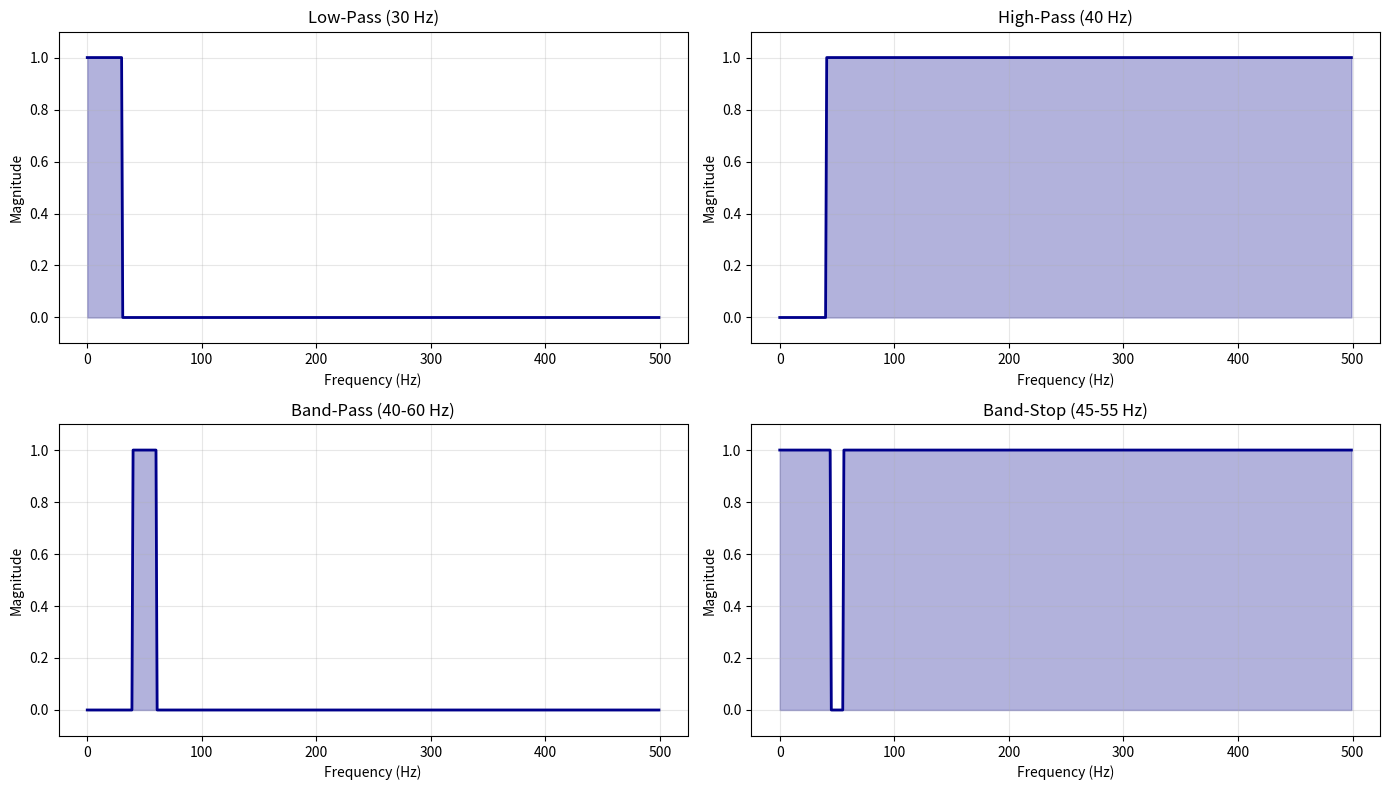

Python code for this plot: (Note: this script raises an exception after producing the figure.)
"""
Spectral Filtering Example

Demonstrates low-pass, high-pass, and band-pass filtering in the frequency domain.
Shows how to design and apply filters using FFT.

References:
- Oppenheim, A. V., & Schafer, R. W. (2010). Discrete-Time Signal Processing.
- Proakis, J. G., & Manolakis, D. G. (2007). Digital Signal Processing.
"""

import numpy as np
import matplotlib.pyplot as plt
from scipy import fft


def generate_signal_with_components(fs=1000, duration=1.0):
    """
    Generate a signal with low, medium, and high frequency components.
    
    Returns:
    --------
    t : ndarray
        Time array
    signal : ndarray
        Composite signal
    components : dict
        Dictionary with individual frequency components
    """
    t = np.linspace(0, duration, int(fs * duration), endpoint=False)
    
    # Low frequency component (10 Hz)
    low = np.sin(2 * np.pi * 10 * t)
    
    # Medium frequency component (50 Hz)
    medium = 0.5 * np.sin(2 * np.pi * 50 * t)
    
    # High frequency component (150 Hz)
    high = 0.3 * np.sin(2 * np.pi * 150 * t)
    
    # Composite signal
    signal = low + medium + high
    
    components = {
        'low': low,      # 10 Hz
        'medium': medium, # 50 Hz
        'high': high,    # 150 Hz
        'composite': signal
    }
    
    return t, signal, components


def create_lowpass_filter(freqs, cutoff):
    """
    Create ideal low-pass filter.
    
    Parameters:
    -----------
    freqs : ndarray
        Frequency array
    cutoff : float
        Cutoff frequency in Hz
    
    Returns:
    --------
    H : ndarray
        Filter frequency response
    """
    H = np.zeros_like(freqs)
    H[np.abs(freqs) <= cutoff] = 1
    return H


def create_highpass_filter(freqs, cutoff):
    """
    Create ideal high-pass filter.
    
    Parameters:
    -----------
    freqs : ndarray
        Frequency array
    cutoff : float
        Cutoff frequency in Hz
    
    Returns:
    --------
    H : ndarray
        Filter frequency response
    """
    H = np.ones_like(freqs)
    H[np.abs(freqs) <= cutoff] = 0
    return H


def create_bandpass_filter(freqs, low_cutoff, high_cutoff):
    """
    Create ideal band-pass filter.
    
    Parameters:
    -----------
    freqs : ndarray
        Frequency array
    low_cutoff : float
        Lower cutoff frequency in Hz
    high_cutoff : float
        Upper cutoff frequency in Hz
    
    Returns:
    --------
    H : ndarray
        Filter frequency response
    """
    H = np.zeros_like(freqs)
    mask = (np.abs(freqs) >= low_cutoff) & (np.abs(freqs) <= high_cutoff)
    H[mask] = 1
    return H


def create_bandstop_filter(freqs, low_cutoff, high_cutoff):
    """
    Create ideal band-stop (notch) filter.
    
    Parameters:
    -----------
    freqs : ndarray
        Frequency array
    low_cutoff : float
        Lower cutoff frequency in Hz
    high_cutoff : float
        Upper cutoff frequency in Hz
    
    Returns:
    --------
    H : ndarray
        Filter frequency response
    """
    H = np.ones_like(freqs)
    mask = (np.abs(freqs) >= low_cutoff) & (np.abs(freqs) <= high_cutoff)
    H[mask] = 0
    return H


def apply_filter(signal, H):
    """
    Apply filter in frequency domain.
    
    Parameters:
    -----------
    signal : ndarray
        Input signal
    H : ndarray
        Filter frequency response
    
    Returns:
    --------
    filtered : ndarray
        Filtered signal (real part)
    """
    # Forward FFT
    X = fft.fft(signal)
    
    # Apply filter
    Y = X * H
    
    # Inverse FFT
    filtered = fft.ifft(Y)
    
    return np.real(filtered)


def plot_filter_response(freqs, H, filter_name, ax):
    """
    Plot filter frequency response.
    """
    # Only plot positive frequencies
    pos_mask = freqs >= 0
    freqs_pos = freqs[pos_mask]
    H_pos = H[pos_mask]
    
    ax.plot(freqs_pos, H_pos, linewidth=2, color='darkblue')
    ax.fill_between(freqs_pos, H_pos, alpha=0.3, color='darkblue')
    ax.set_xlabel('Frequency (Hz)')
    ax.set_ylabel('Magnitude')
    ax.set_title(filter_name)
    ax.grid(True, alpha=0.3)
    ax.set_ylim(-0.1, 1.1)


def plot_filtering_results(t, original, filtered, filter_name, components=None):
    """
    Plot original and filtered signals in time and frequency domains.
    """
    fig, axes = plt.subplots(2, 2, figsize=(14, 8))
    
    # Time domain - full signal
    axes[0, 0].plot(t, original, label='Original', alpha=0.7)
    axes[0, 0].plot(t, filtered, label='Filtered', alpha=0.7, linewidth=2)
    axes[0, 0].set_xlabel('Time (s)')
    axes[0, 0].set_ylabel('Amplitude')
    axes[0, 0].set_title(f'{filter_name} - Time Domain')
    axes[0, 0].legend()
    axes[0, 0].grid(True, alpha=0.3)
    axes[0, 0].set_xlim(0, 0.2)  # Show first 200ms
    
    # Frequency domain
    n = len(original)
    fs = 1 / (t[1] - t[0])
    
    orig_fft = np.abs(fft.fft(original))[:n//2] * 2 / n
    filt_fft = np.abs(fft.fft(filtered))[:n//2] * 2 / n
    freqs = fft.fftfreq(n, d=1/fs)[:n//2]
    
    axes[0, 1].plot(freqs, orig_fft, label='Original', alpha=0.7)
    axes[0, 1].plot(freqs, filt_fft, label='Filtered', alpha=0.7, linewidth=2)
    axes[0, 1].set_xlabel('Frequency (Hz)')
    axes[0, 1].set_ylabel('Magnitude')
    axes[0, 1].set_title(f'{filter_name} - Frequency Domain')
    axes[0, 1].legend()
    axes[0, 1].grid(True, alpha=0.3)
    axes[0, 1].set_xlim(0, 200)
    
    # Time domain - zoomed in
    axes[1, 0].plot(t, original, label='Original', alpha=0.5)
    axes[1, 0].plot(t, filtered, label='Filtered', alpha=0.8, linewidth=2)
    axes[1, 0].set_xlabel('Time (s)')
    axes[1, 0].set_ylabel('Amplitude')
    axes[1, 0].set_title(f'{filter_name} - Zoomed Time Domain')
    axes[1, 0].legend()
    axes[1, 0].grid(True, alpha=0.3)
    axes[1, 0].set_xlim(0, 0.05)  # Show first 50ms
    
    # Error signal
    error = original - filtered
    axes[1, 1].plot(t, error, color='red', alpha=0.7)
    axes[1, 1].set_xlabel('Time (s)')
    axes[1, 1].set_ylabel('Amplitude')
    axes[1, 1].set_title(f'{filter_name} - Removed Components')
    axes[1, 1].grid(True, alpha=0.3)
    axes[1, 1].set_xlim(0, 0.2)
    
    plt.tight_layout()
    return fig


def main():
    """Main demonstration of spectral filtering."""
    print("=" * 60)
    print("Spectral Filtering Demonstration")
    print("=" * 60)
    
    # Parameters
    fs = 1000  # Sampling frequency (Hz)
    duration = 1.0  # Signal duration (seconds)
    
    print(f"\nSignal parameters:")
    print(f"  Sampling frequency: {fs} Hz")
    print(f"  Duration: {duration} s")
    print(f"  Nyquist frequency: {fs / 2} Hz")
    
    # Generate signal
    print("\nGenerating signal with components at 10 Hz, 50 Hz, and 150 Hz...")
    t, signal, components = generate_signal_with_components(fs, duration)
    
    # Compute frequency array
    n = len(signal)
    freqs = fft.fftfreq(n, d=1/fs)
    
    # Define filters
    filters = {
        'Low-Pass (30 Hz)': create_lowpass_filter(freqs, 30),
        'High-Pass (40 Hz)': create_highpass_filter(freqs, 40),
        'Band-Pass (40-60 Hz)': create_bandpass_filter(freqs, 40, 60),
        'Band-Stop (45-55 Hz)': create_bandstop_filter(freqs, 45, 55)
    }
    
    # Plot filter responses
    fig_filters, axes_filters = plt.subplots(2, 2, figsize=(14, 8))
    axes_filters = axes_filters.flatten()
    
    for idx, (name, H) in enumerate(filters.items()):
        plot_filter_response(freqs, H, name, axes_filters[idx])
    
    plt.tight_layout()
    plt.savefig('examples/filter_responses.png', dpi=150, bbox_inches='tight')
    print("Saved filter responses to examples/filter_responses.png")
    
    # Apply each filter and visualize results
    print("\nApplying filters...")
    
    for filter_name, H in filters.items():
        print(f"  Applying {filter_name}...")
        filtered = apply_filter(signal, H)
        
        fig = plot_filtering_results(t, signal, filtered, filter_name)
        filename = f"examples/filter_{filter_name.lower().replace(' ', '_').replace('-', '_')}.png"
        plt.savefig(filename, dpi=150, bbox_inches='tight')
        print(f"    Saved to {filename}")
        plt.close(fig)
    
    # Demonstrate filter performance metrics
    print("\n" + "=" * 60)
    print("Filter Performance Analysis")
    print("-" * 60)
    
    for filter_name, H in filters.items():
        filtered = apply_filter(signal, H)
        
        # Compute power in original and filtered signals
        original_power = np.sum(signal ** 2)
        filtered_power = np.sum(filtered ** 2)
        removed_power = original_power - filtered_power
        
        print(f"\n{filter_name}:")
        print(f"  Original signal power: {original_power:.3f}")
        print(f"  Filtered signal power: {filtered_power:.3f}")
        print(f"  Power removed: {removed_power:.3f} ({100*removed_power/original_power:.1f}%)")
        
        # Compute correlation with original components
        corr_low = np.corrcoef(filtered, components['low'])[0, 1]
        corr_medium = np.corrcoef(filtered, components['medium'])[0, 1]
        corr_high = np.corrcoef(filtered, components['high'])[0, 1]
        
        print(f"  Correlation with 10 Hz component: {corr_low:.3f}")
        print(f"  Correlation with 50 Hz component: {corr_medium:.3f}")
        print(f"  Correlation with 150 Hz component: {corr_high:.3f}")
    
    # Show filter responses plot
    plt.show()
    
    print("\n" + "=" * 60)
    print("Spectral filtering complete!")
    print("Key insights:")
    print("- Filters modify signal in frequency domain")
    print("- Low-pass keeps low frequencies, removes high")
    print("- High-pass keeps high frequencies, removes low")
    print("- Band-pass isolates specific frequency ranges")
    print("- Ideal filters have sharp transitions (Gibbs phenomenon)")
    print("=" * 60)


if __name__ == "__main__":
    main()
